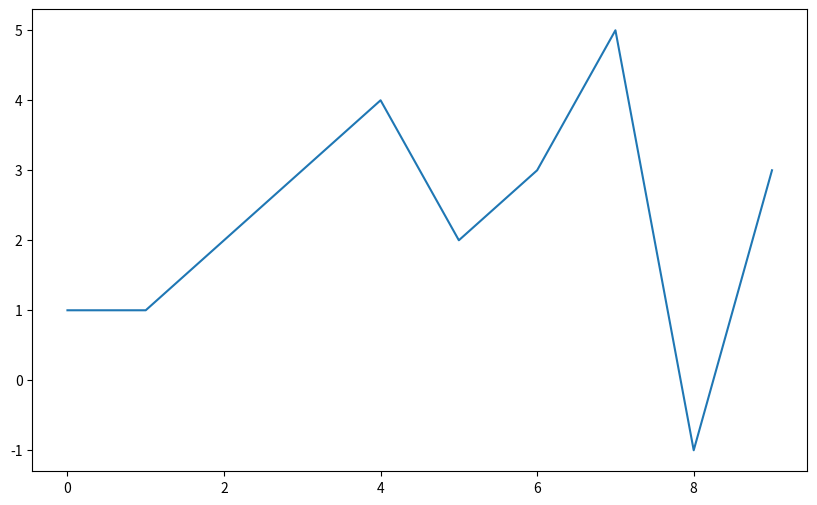
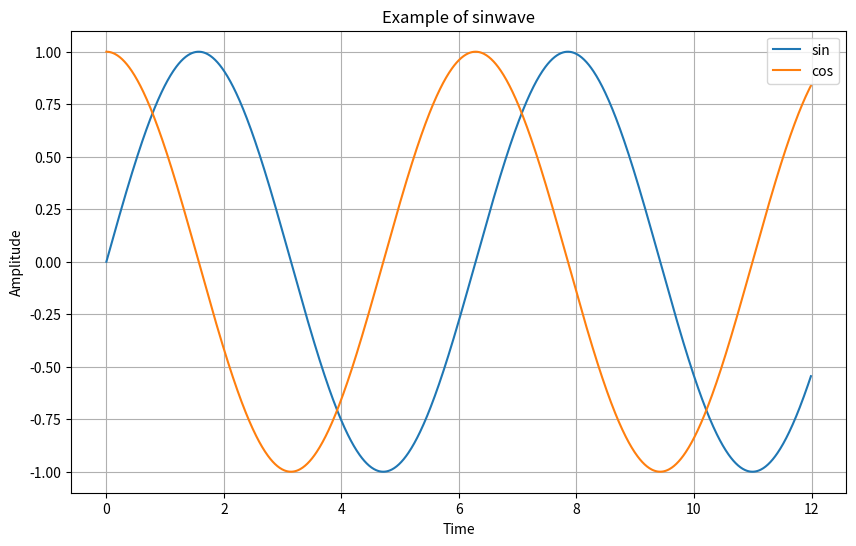
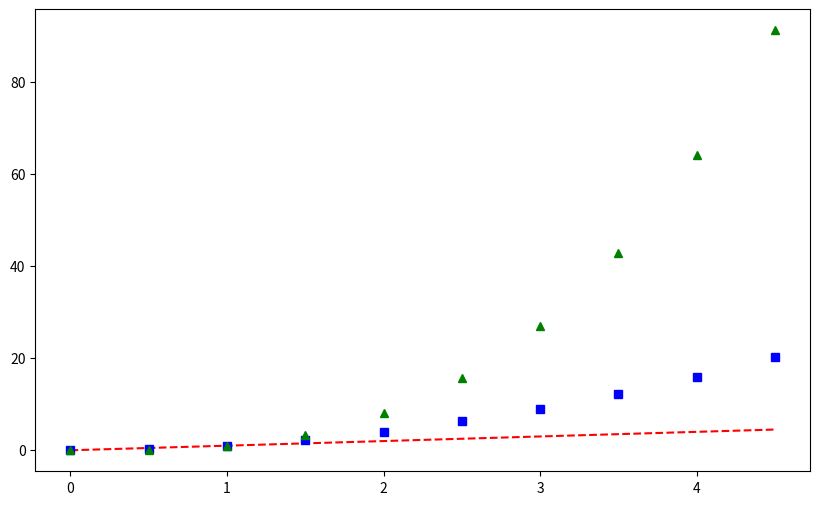
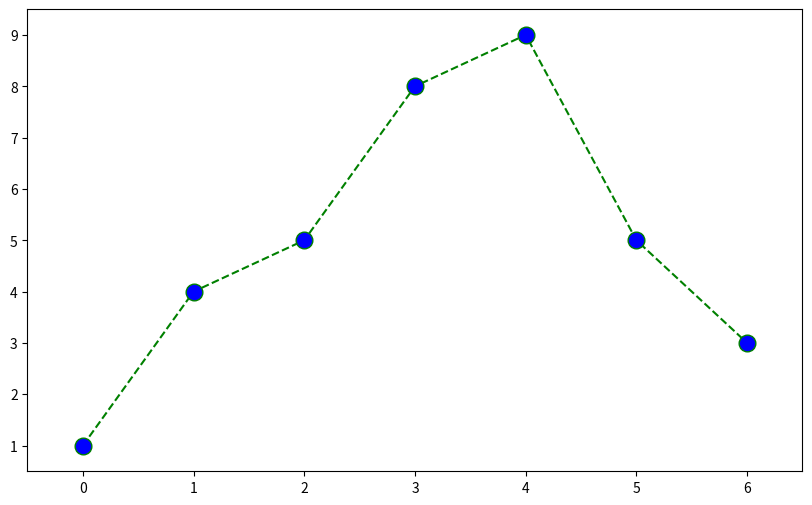
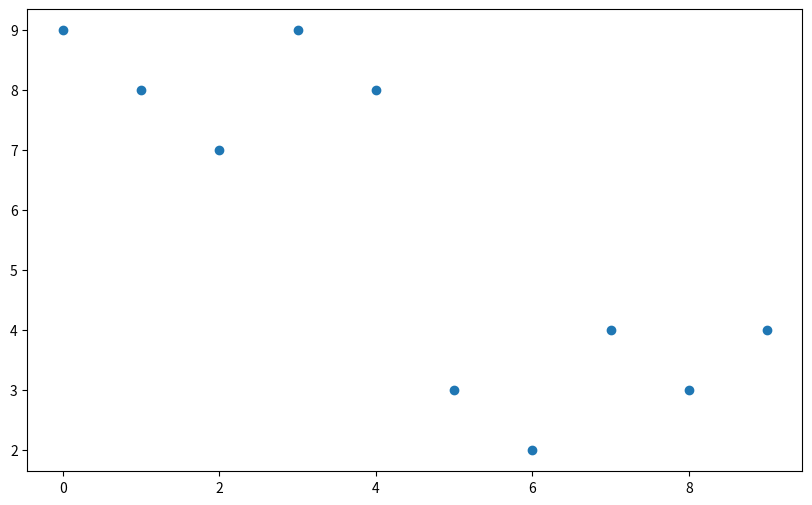
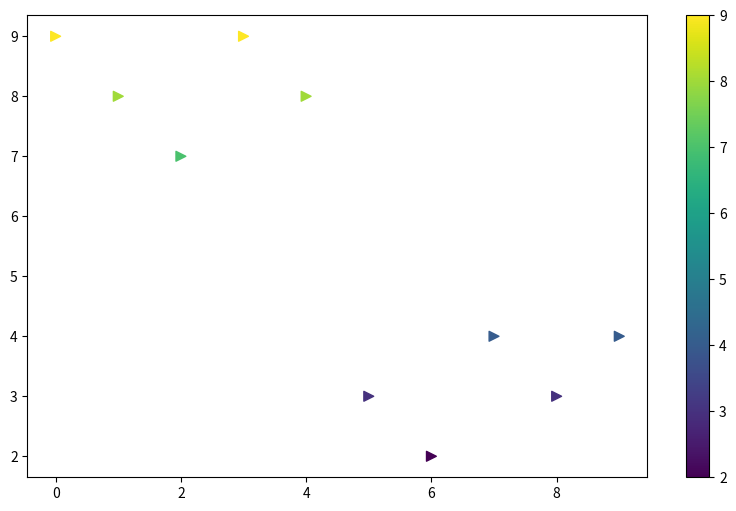

Python code for these plots, in order:
import matplotlib.pyplot as plt

plt.figure(figsize=(10,6))
plt.plot([0,1,2,3,4,5,6,7,8,9],[1,1,2,3,4,2,3,5,-1,3])
plt.show

import numpy as np

t=np.arange(0, 12, 0.01)
y=np.sin(t) 

def drawGraph() :
    plt.figure(figsize=(10,6))
    plt.plot(t, np.sin(t), label="sin")
    plt.plot(t, np.cos(t), label="cos")
    plt.grid()
    plt.legend()
    plt.xlabel("Time")
    plt.ylabel("Amplitude")
    plt.title("Example of sinwave")
    plt.show()

drawGraph()

t = np.arange(0, 5, 0.5)
def drawGraph2():
    plt.figure(figsize=(10,6))
    plt.plot(t, t, "r--")
    plt.plot(t, t ** 2, "bs")
    plt.plot(t, t ** 3, "g^")
    plt.show()

drawGraph2()

t = [0, 1, 2, 3, 4, 5, 6]
y = [1, 4, 5, 8, 9, 5, 3]

def drawGraph3():
    plt.figure(figsize=(10,6))
    plt.plot(t, y, color="green", linestyle="dashed", marker="o", markerfacecolor="blue", markersize=12)
    plt.xlim([-0.5, 6.5])
    plt.ylim([0.5, 9.5])
    plt.show()

drawGraph3()

t = np.array([0,1,2,3,4,5,6,7,8,9])
y = np.array([9,8,7,9,8,3,2,4,3,4])

def drawGraph4():
    plt.figure(figsize=(10,6))
    plt.scatter(t,y)
    plt.show()

drawGraph4()

colormap=y
def drawGraph5():
    plt.figure(figsize=(10,6))
    plt.scatter(t,y,s=50,c=colormap,marker=">")
    plt.colorbar()
    plt.show()

drawGraph5()

